Labelled photos from "organized_data", an image-classification folder in KevinRouz/geoguessr. The possible labels are: Austin, Dallas, El Paso, Houston, San Antonio.

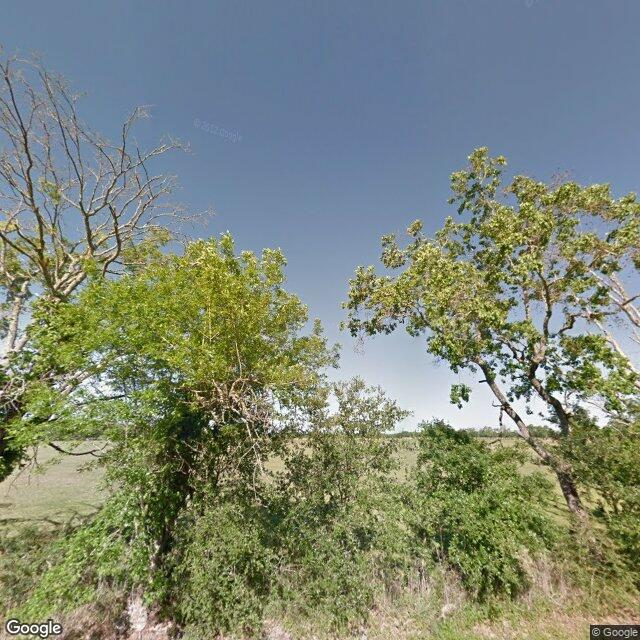
Label: Houston

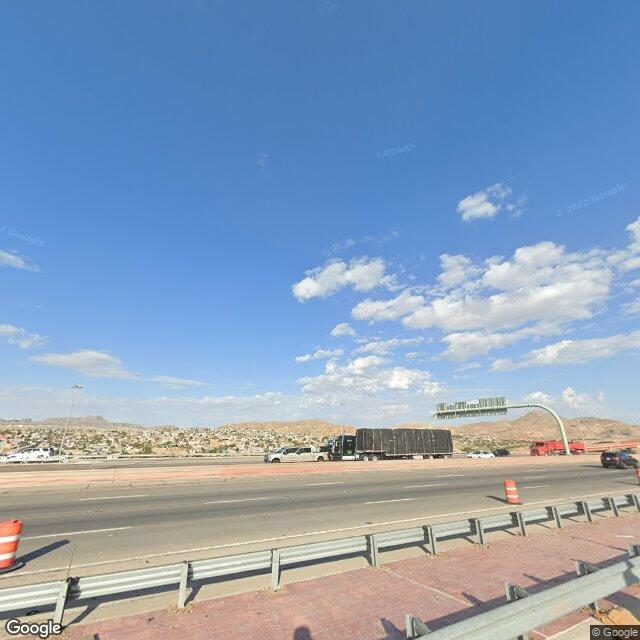
Label: El Paso

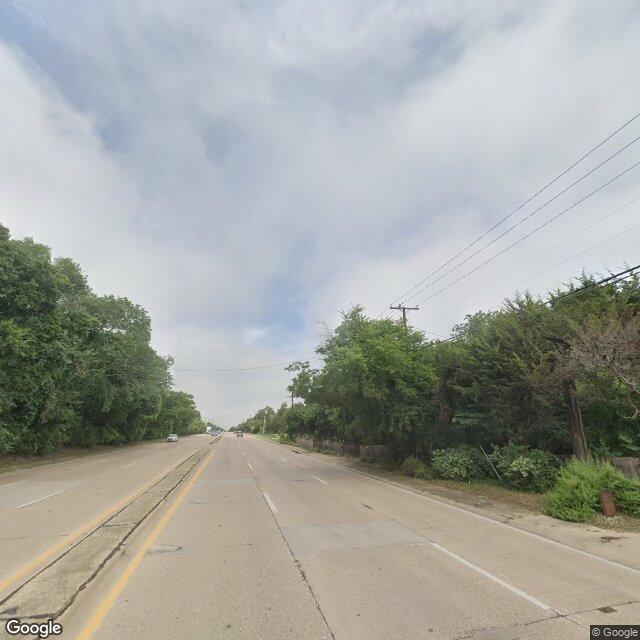
Label: Dallas

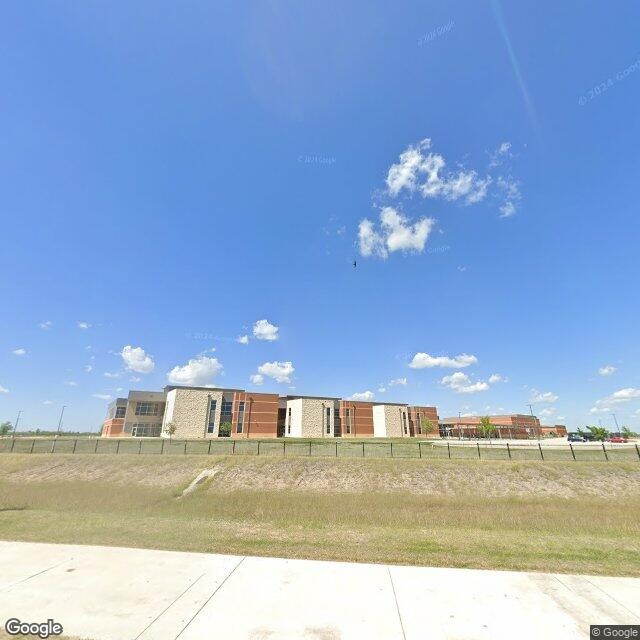
Label: San Antonio

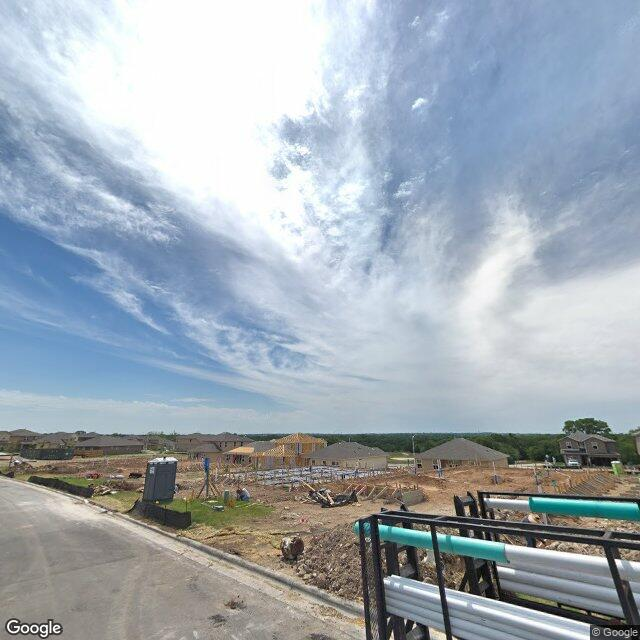
Label: Austin

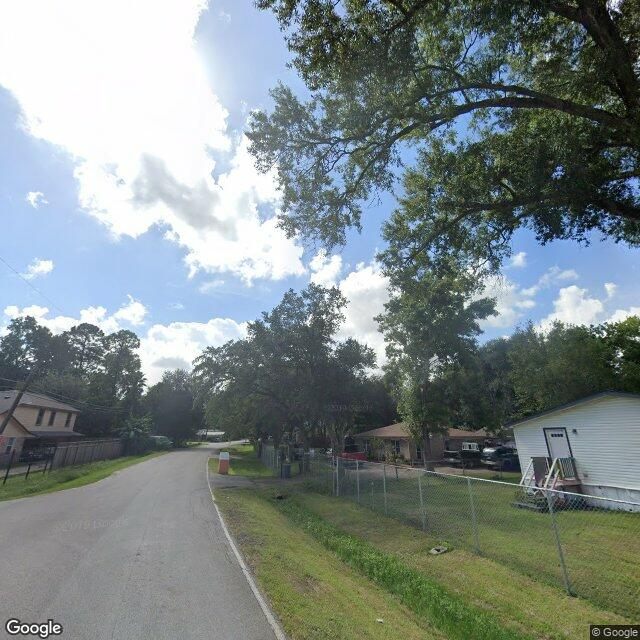
Label: Houston
